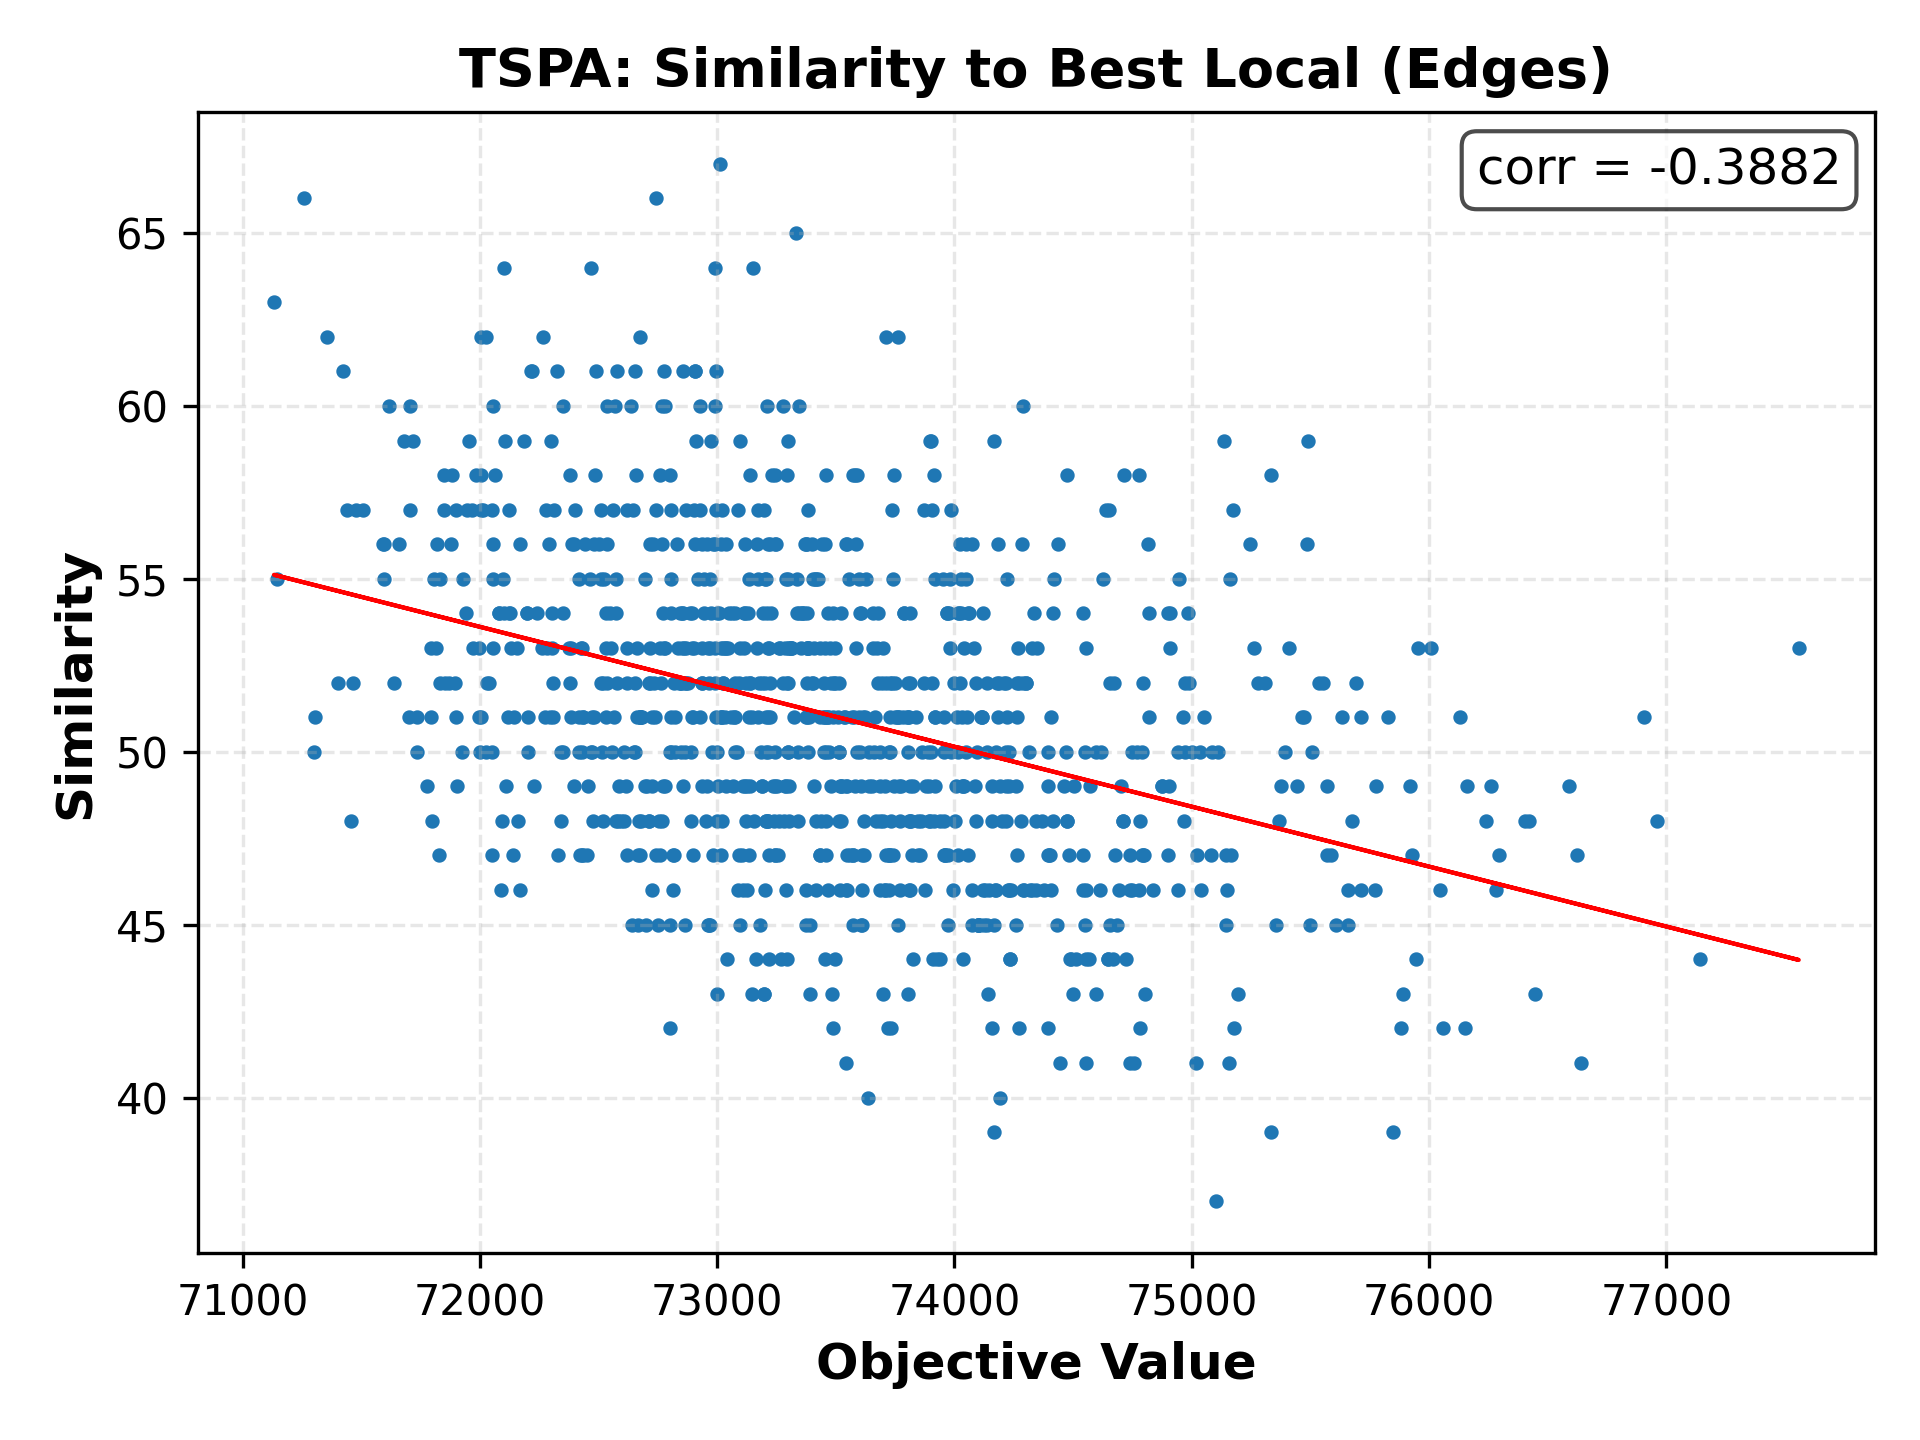

The file beside this chart, header and first rows:
73697, 43
75247, 56
75952, 53
74800, 47
73015, 51
73126, 49
73090, 52
72473, 51
73901, 59
72812, 47
72056, 55
73384, 57
73599, 55
76007, 53
73756, 51
72475, 48
74327, 53
74219, 49
72967, 52
74230, 46
73196, 43
72103, 64
74328, 46
72561, 57
74157, 49
72328, 47
74095, 50
72419, 55
75919, 49
75775, 49
72951, 48
73826, 49
72162, 48
71821, 56
72761, 58
71637, 52
74783, 48
74168, 45
74192, 40
73299, 59
72840, 52
72938, 52
72119, 51
73547, 49
72262, 53
75137, 59
73845, 48
74260, 49
73069, 51
73585, 53
72936, 52
72836, 53
72999, 54
75826, 51
72157, 53
72962, 45
72005, 58
74395, 50
75369, 48
74396, 49
75156, 41
... 938 more rows
